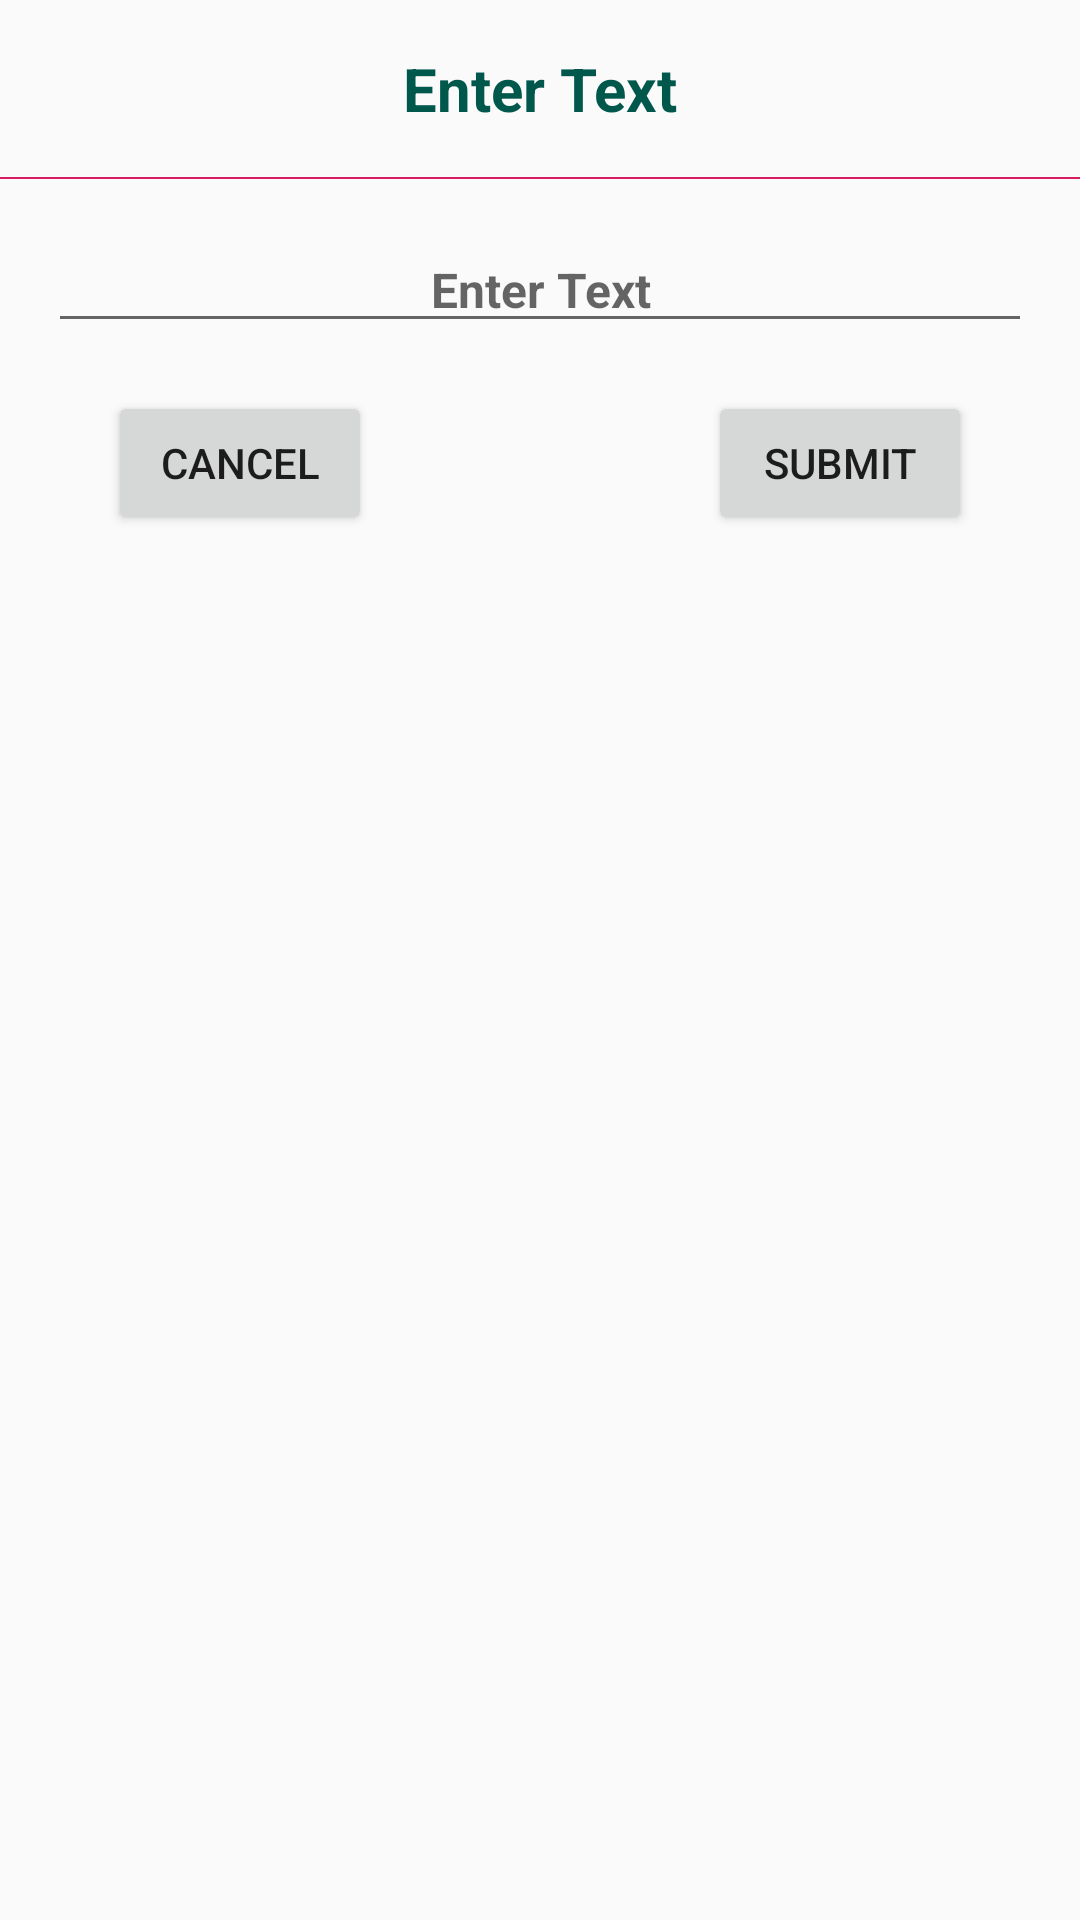

The Android layout XML behind this screen, and the referenced resources:
<!-- AndroidManifest.xml: application theme AppTheme -->
<!-- res/layout/dialog_box.xml -->
<?xml version="1.0" encoding="utf-8"?>
<LinearLayout xmlns:android="http://schemas.android.com/apk/res/android"
    android:layout_width="match_parent"
    android:layout_height="match_parent"
    android:orientation="vertical">

    <TextView
        android:layout_width="match_parent"
        android:layout_height="wrap_content"
        android:layout_marginStart="16dp"
        android:layout_marginTop="16dp"
        android:layout_marginEnd="16dp"
        android:layout_marginBottom="16dp"
        android:textAlignment="center"
        android:text="Enter Text"
        android:textColor="@color/colorPrimaryDark"
        android:textSize="20sp"
        android:textStyle="bold" />

    <View
        android:layout_width="match_parent"
        android:layout_height="0.5dp"
        android:background="@color/colorAccent" />

    <EditText
        android:id="@+id/galleryTv"
        android:layout_width="match_parent"
        android:layout_height="wrap_content"
        android:layout_marginStart="16dp"
        android:layout_marginTop="16dp"
        android:layout_marginEnd="16dp"
        android:layout_marginBottom="16dp"
        android:elevation="10dp"
        android:hint="Enter Text"
        android:textAlignment="center"
        android:textColor="@color/colorPrimary"
        android:textSize="16sp"
        android:textStyle="bold" />

    <RelativeLayout
        android:id="@+id/cameraTv"
        android:layout_width="match_parent"
        android:layout_height="wrap_content"
        android:layout_marginStart="16dp"
        android:layout_marginEnd="16dp"
        android:layout_marginBottom="16dp"
        android:elevation="10dp">

        <Button
            android:id="@+id/submit"
            android:layout_alignParentRight="true"
            android:layout_marginEnd="20dp"
            android:text="Submit"
            android:layout_width="wrap_content"
            android:layout_height="wrap_content" />

        <Button
            android:id="@+id/cancel"
            android:layout_alignParentLeft="true"
            android:layout_marginStart="20dp"
            android:text="Cancel"
            android:layout_width="wrap_content"
            android:layout_height="wrap_content" />

    </RelativeLayout>

</LinearLayout>
<!-- resources referenced by this layout -->
<resources>
  <color name="colorAccent">#D81B60</color>
  <color name="colorPrimary">#008577</color>
  <color name="colorPrimaryDark">#00574B</color>
  <style name="AppTheme" parent="Theme.AppCompat.Light.DarkActionBar">
          
          <item name="colorPrimary">@color/colorPrimary</item>
          <item name="colorPrimaryDark">@color/colorPrimaryDark</item>
          <item name="colorAccent">@color/colorAccent</item>
      </style>
</resources>
